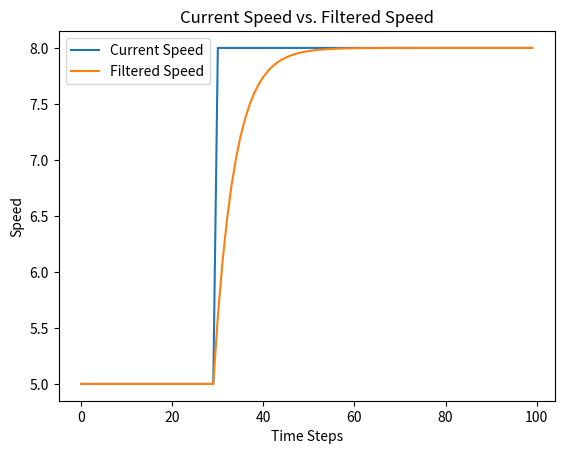

Generate this figure with matplotlib:
import matplotlib.pyplot as plt

class LowPassFilter:
    def __init__(self, alpha):
        self.alpha = alpha
        self.filtered_speed = None

    def update(self, current_speed):
        if self.filtered_speed is None:
            # Initialize the filtered speed with the current speed for the first iteration
            self.filtered_speed = current_speed
        else:
            # Update the filtered speed using the low-pass filter equation
            self.filtered_speed = (1 - self.alpha) * self.filtered_speed + self.alpha * current_speed

        return self.filtered_speed

def generate_step_increase_speed(time_steps, initial_speed, step_increase, step_time):
    speed = [initial_speed + step_increase if t >= step_time else initial_speed for t in range(time_steps)]
    return speed

def plot_speed_comparison(current_speed, filtered_speed):
    plt.plot(current_speed, label='Current Speed')
    plt.plot(filtered_speed, label='Filtered Speed')
    plt.xlabel('Time Steps')
    plt.ylabel('Speed')
    plt.legend()
    plt.title('Current Speed vs. Filtered Speed')
    plt.show()

# Parameters
time_steps = 100
initial_speed = 5.0
step_increase = 3.0
step_time = 30
alpha_value = 0.2  # Adjust this value based on the level of smoothing you desire

# Generate step increase in speed
current_speed = generate_step_increase_speed(time_steps, initial_speed, step_increase, step_time)

# Filter the speed using a low-pass filter
speed_filter = LowPassFilter(alpha_value)
filtered_speed = [speed_filter.update(speed) for speed in current_speed]

# Plot the results
plot_speed_comparison(current_speed, filtered_speed)
